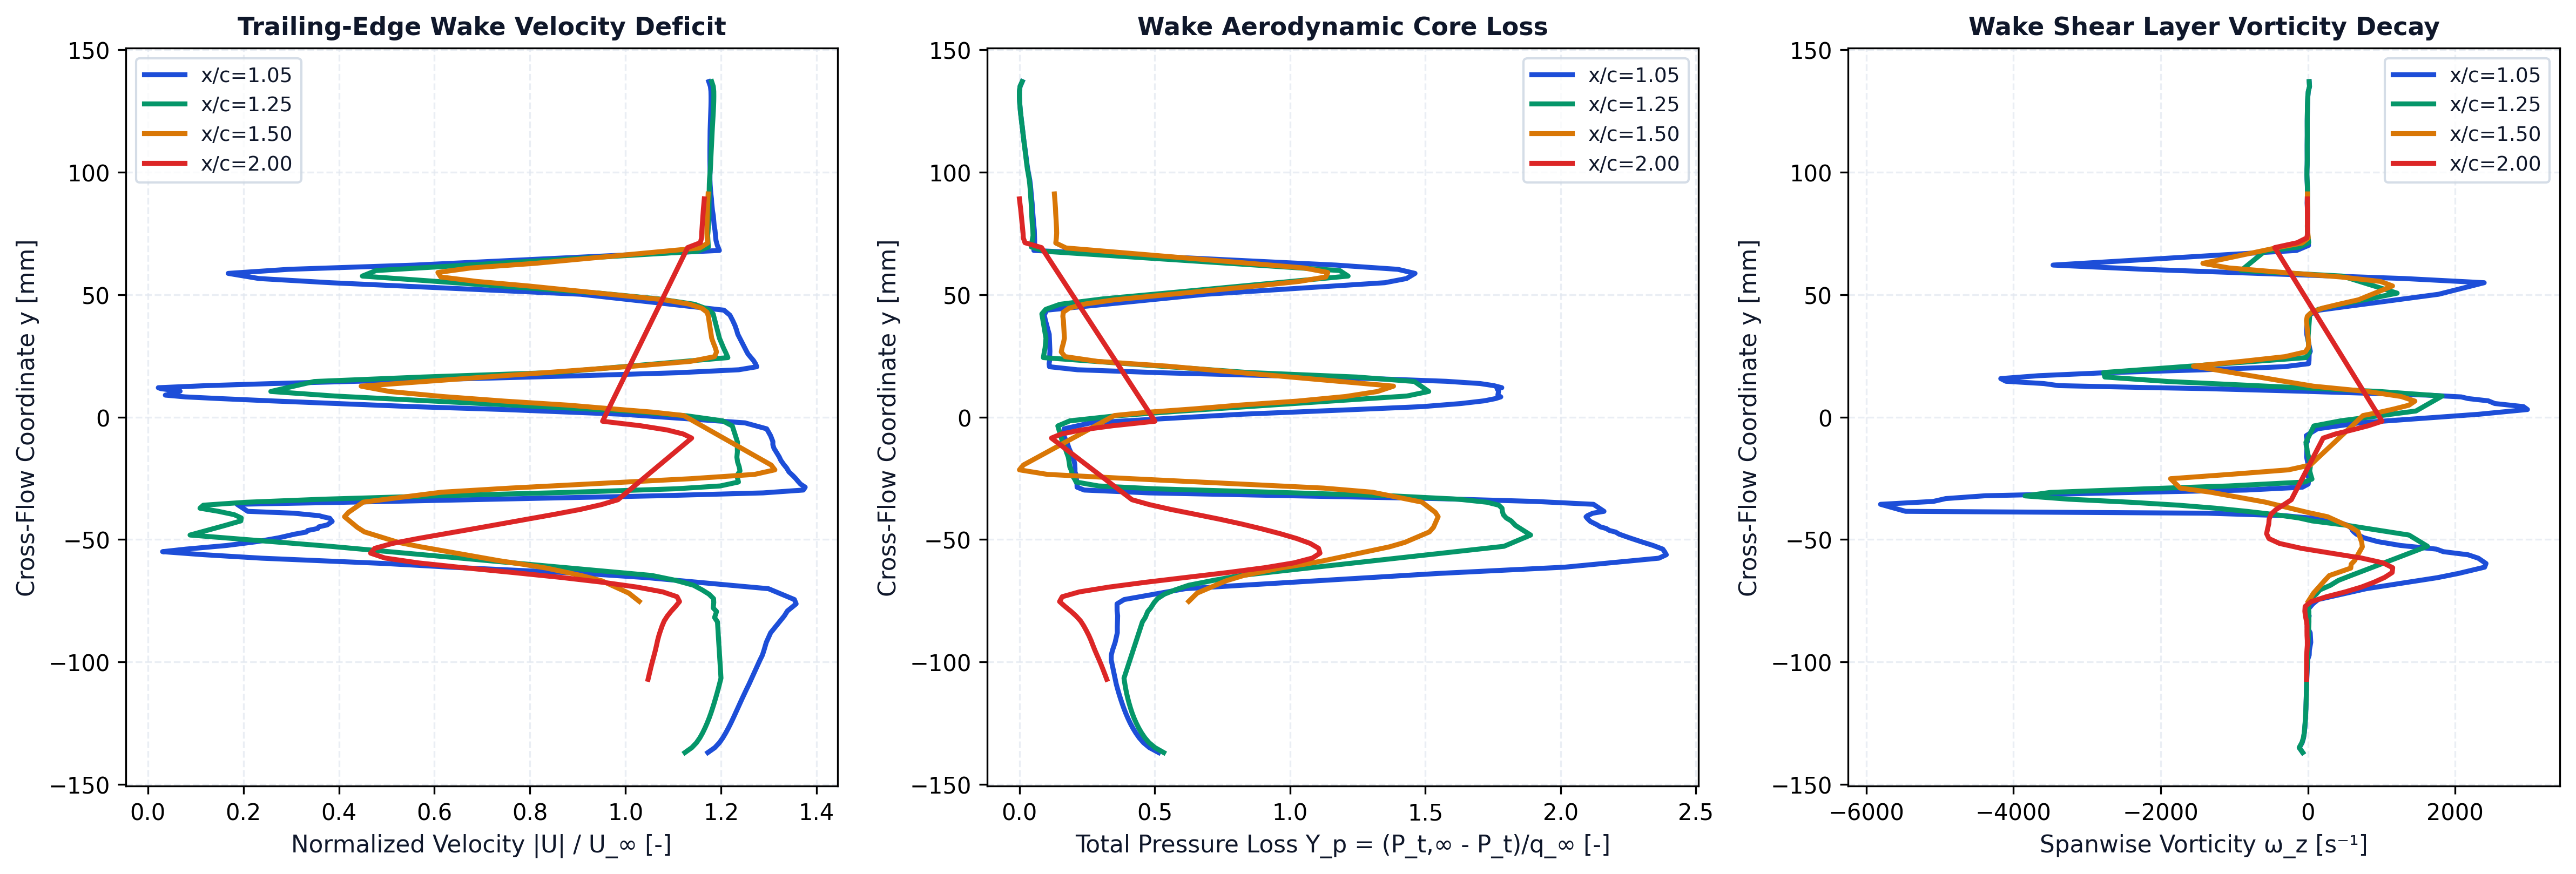

The file beside this chart, header and first rows:
station_x_c, station_label, x, y, u, v, u_mag, u_deficit, vorticity, total_pressure, total_pressure_loss, temperature
1.05, x/c=1.05, 0.1051, -0.137, 23.45, 0.04096, 23.45, 0, -71.64, 163.7, 0.3319, 293.1
1.05, x/c=1.05, 0.105, -0.135, 23.74, 0.1249, 23.74, 0, -117.4, 172, 0.298, 293.1
1.05, x/c=1.05, 0.105, -0.133, 23.93, 0.2109, 23.93, 0, -78.66, 177.3, 0.2762, 293.1
1.05, x/c=1.05, 0.105, -0.131, 24.07, 0.2934, 24.07, 0, -59.36, 181.2, 0.2603, 293.1
1.05, x/c=1.05, 0.105, -0.129, 24.19, 0.3796, 24.2, 0, -49.3, 184.3, 0.2476, 293.1
1.05, x/c=1.05, 0.1049, -0.127, 24.3, 0.4627, 24.31, 0, -42.58, 187, 0.2365, 293.1
1.05, x/c=1.05, 0.1049, -0.125, 24.4, 0.5504, 24.41, 0, -37.27, 189.4, 0.2269, 293.1
1.05, x/c=1.05, 0.1048, -0.123, 24.5, 0.6375, 24.51, 0, -33.33, 191.5, 0.2182, 293.1
1.05, x/c=1.05, 0.1048, -0.121, 24.59, 0.7268, 24.6, 0, -30.34, 193.4, 0.2106, 293.1
1.05, x/c=1.05, 0.1047, -0.119, 24.68, 0.8163, 24.69, 0, -27.62, 195.1, 0.2035, 293.1
1.05, x/c=1.05, 0.1047, -0.117, 24.77, 0.9094, 24.79, 0, -25.2, 196.7, 0.1971, 293.1
1.05, x/c=1.05, 0.1046, -0.115, 24.86, 1.005, 24.88, 0, -23.31, 198.2, 0.1911, 293.1
1.05, x/c=1.05, 0.1046, -0.113, 24.95, 1.102, 24.98, 0, -21.59, 199.6, 0.1854, 293.1
1.05, x/c=1.05, 0.1045, -0.111, 25.04, 1.202, 25.07, 0, -20, 200.8, 0.1802, 293.1
1.05, x/c=1.05, 0.1044, -0.109, 25.14, 1.305, 25.17, 0, -18.58, 202, 0.1753, 293.1
1.05, x/c=1.05, 0.1056, -0.09912, 25.56, 1.955, 25.63, 0, -4.527, 206.7, 0.1565, 293.1
1.05, x/c=1.05, 0.1053, -0.09715, 25.65, 2.086, 25.73, 0, 17.18, 206.6, 0.1569, 293.1
1.05, x/c=1.05, 0.1049, -0.09509, 25.7, 2.238, 25.8, 0, 19.69, 205.4, 0.1616, 293.1
1.05, x/c=1.05, 0.105, -0.09199, 25.78, 2.466, 25.89, 0, 38.45, 203.1, 0.1711, 293.1
1.05, x/c=1.05, 0.1048, -0.08806, 25.92, 2.855, 26.08, 0, 30.8, 201.1, 0.1791, 293.1
1.05, x/c=1.05, 0.1049, -0.0857, 26.08, 3.169, 26.27, 0, -11.1, 201.1, 0.1791, 293.1
1.05, x/c=1.05, 0.1047, -0.08114, 26.39, 3.722, 26.65, 0, 17.02, 200.8, 0.1804, 293.1
1.05, x/c=1.05, 0.1054, -0.07916, 26.46, 4.095, 26.78, 0, -16.87, 201.3, 0.1783, 293.1
1.05, x/c=1.05, 0.1045, -0.07626, 26.77, 4.486, 27.14, 0, 66.21, 201.4, 0.1782, 293.1
1.05, x/c=1.05, 0.1053, -0.07449, 26.62, 4.9, 27.07, 0, 139, 194.9, 0.2046, 293.1
1.05, x/c=1.05, 0.1049, -0.07007, 25.37, 5.624, 25.99, 0, 791.1, 139.7, 0.4298, 293.1
1.05, x/c=1.05, 0.1046, -0.06556, 20.21, 5.373, 20.91, 0, 1758, -25.84, 1.105, 293.1
1.05, x/c=1.05, 0.1054, -0.06383, 17.5, 5.116, 18.23, 1.771, 2045, -89.83, 1.367, 293.3
1.05, x/c=1.05, 0.1046, -0.06128, 12.09, 3.8, 12.67, 7.328, 2399, -203.9, 1.832, 293.5
1.05, x/c=1.05, 0.1054, -0.05977, 9.34, 3.315, 9.911, 10.09, 2418, -239.1, 1.976, 293.6
1.05, x/c=1.05, 0.1045, -0.05761, 4.4, 1.835, 4.768, 15.23, 2313, -289.2, 2.181, 293.8
1.05, x/c=1.05, 0.105, -0.0562, 2.041, 1.176, 2.356, 17.64, 2173, -296, 2.208, 293.8
1.05, x/c=1.05, 0.1052, -0.05495, 0.1362, 0.6006, 0.6159, 19.38, 1838, -294.4, 2.202, 293.8
1.05, x/c=1.05, 0.1046, -0.05391, -1.591, 0.05293, 1.591, 18.41, 1745, -292.8, 2.195, 293.8
1.05, x/c=1.05, 0.1048, -0.05242, -3.283, -0.4034, 3.308, 16.69, 1258, -284.1, 2.16, 293.7
1.05, x/c=1.05, 0.1049, -0.05085, -4.507, -0.7769, 4.573, 15.43, 948.3, -273.1, 2.115, 293.6
1.05, x/c=1.05, 0.1051, -0.0493, -5.374, -1.046, 5.474, 14.53, 759.8, -262.7, 2.072, 293.6
1.05, x/c=1.05, 0.1052, -0.04779, -6.022, -1.241, 6.149, 13.85, 659.3, -253.3, 2.034, 293.5
1.05, x/c=1.05, 0.1044, -0.04695, -6.443, -1.562, 6.629, 13.37, 625.8, -250.1, 2.021, 293.5
1.05, x/c=1.05, 0.1054, -0.0463, -6.55, -1.386, 6.695, 13.3, 605.3, -244.6, 1.998, 293.5
1.05, x/c=1.05, 0.1046, -0.04548, -6.909, -1.705, 7.116, 12.88, 591.9, -241.5, 1.986, 293.5
1.05, x/c=1.05, 0.1055, -0.04482, -6.997, -1.503, 7.157, 12.84, 567.9, -236.3, 1.964, 293.5
1.05, x/c=1.05, 0.1047, -0.04402, -7.284, -1.829, 7.51, 12.49, 525.8, -233.5, 1.953, 293.5
1.05, x/c=1.05, 0.1048, -0.0426, -7.469, -1.94, 7.717, 12.28, 364.2, -227.2, 1.927, 293.6
1.05, x/c=1.05, 0.1048, -0.04131, -7.334, -2.048, 7.614, 12.39, 86.31, -224.3, 1.916, 293.7
1.05, x/c=1.05, 0.1054, -0.04073, -7.111, -1.829, 7.343, 12.66, -156.3, -223.3, 1.912, 293.7
1.05, x/c=1.05, 0.1048, -0.04026, -6.884, -2.009, 7.171, 12.83, -308.6, -224.6, 1.917, 293.8
1.05, x/c=1.05, 0.1054, -0.03924, -5.863, -1.673, 6.097, 13.9, -1366, -229.4, 1.937, 294.1
1.05, x/c=1.05, 0.1049, -0.03848, -3.91, -1.483, 4.182, 15.82, -5464, -239.6, 1.978, 294.3
1.05, x/c=1.05, 0.1051, -0.03562, 3.735, 0.1061, 3.736, 16.26, -5804, -230.1, 1.939, 293.6
1.05, x/c=1.05, 0.105, -0.03444, 10.02, 0.3962, 10.03, 9.975, -5089, -177.4, 1.724, 293.3
1.05, x/c=1.05, 0.1049, -0.03328, 15.67, 0.7499, 15.69, 4.309, -4919, -87.79, 1.358, 293.1
1.05, x/c=1.05, 0.1048, -0.03211, 21.41, 1.303, 21.45, 0, -4379, 44.92, 0.8167, 293
1.05, x/c=1.05, 0.1047, -0.03095, 25.69, 1.83, 25.76, 0, -2650, 172.5, 0.2961, 293
1.05, x/c=1.05, 0.1046, -0.02979, 27.36, 2.086, 27.44, 0, -840.3, 231, 0.05702, 293
1.05, x/c=1.05, 0.1045, -0.02863, 27.44, 2.185, 27.52, 0, -75.48, 237.5, 0.03043, 293
1.05, x/c=1.05, 0.1055, -0.02735, 27.24, 2.158, 27.33, 0, 3.442, 237.6, 0.03005, 293
1.05, x/c=1.05, 0.1053, -0.02619, 27.13, 2.252, 27.22, 0, 8.031, 238, 0.0287, 293
1.05, x/c=1.05, 0.1052, -0.02506, 27.02, 2.34, 27.12, 0, 18.48, 238.1, 0.02801, 293
1.05, x/c=1.05, 0.105, -0.02403, 26.91, 2.464, 27.02, 0, -2.418, 238, 0.02842, 293
... 300 more rows
